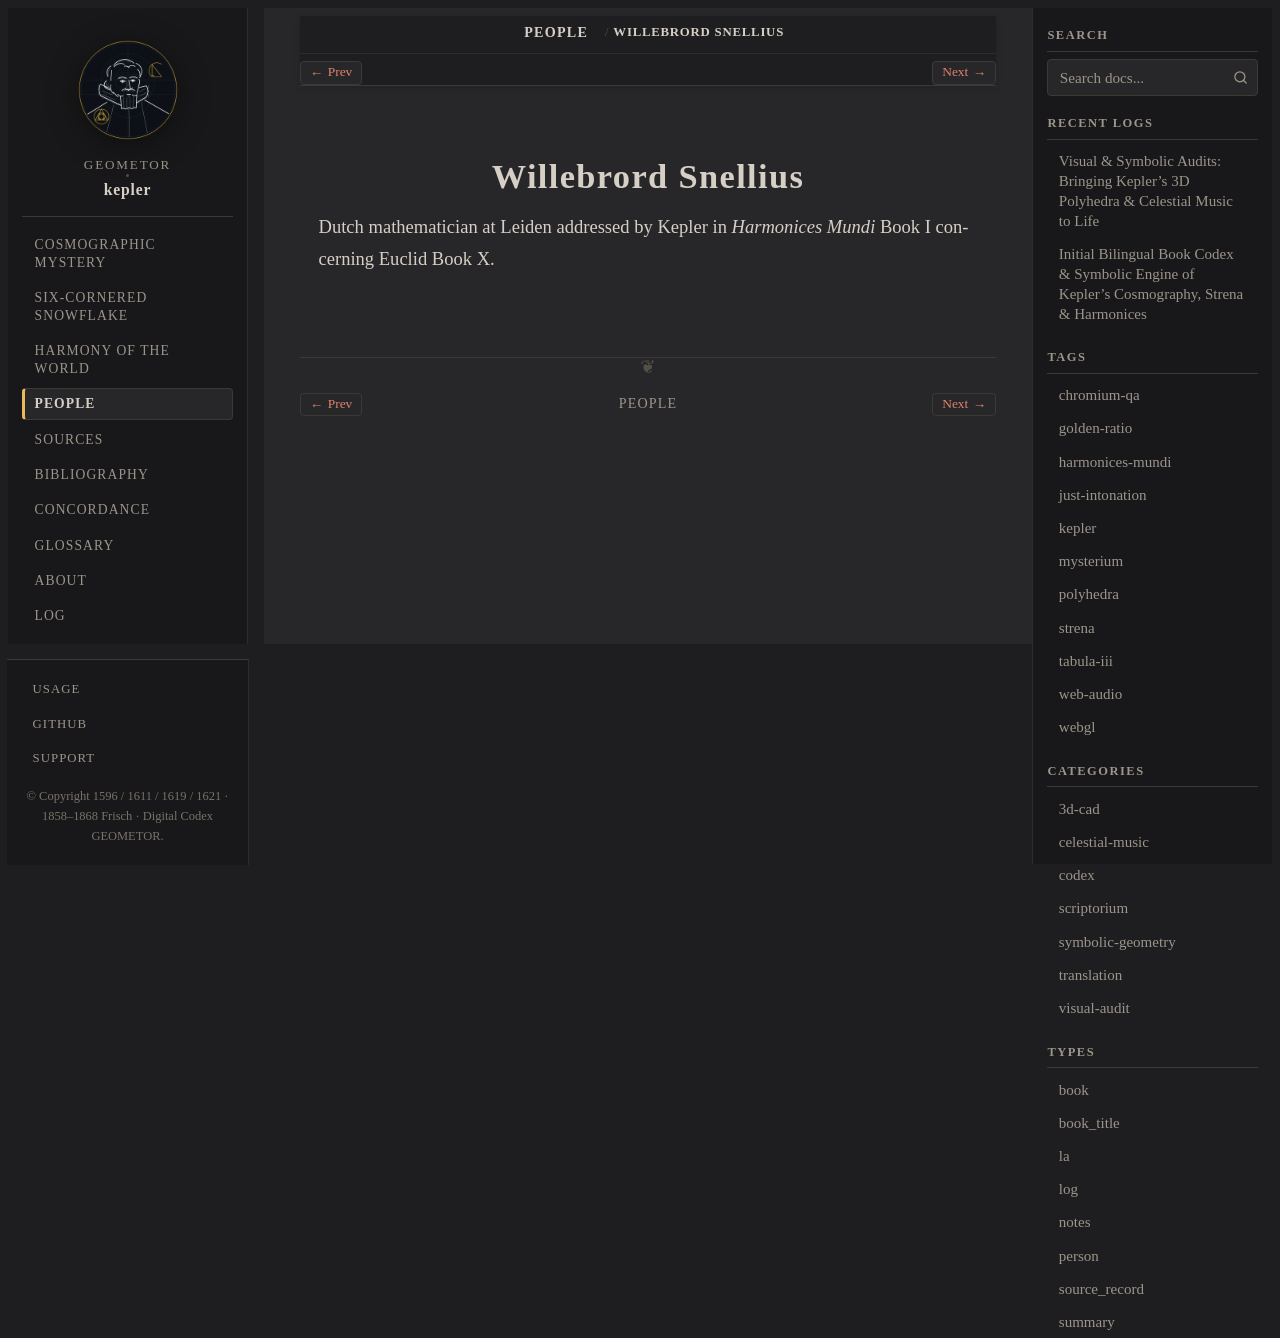

repository: geometor/kepler · page: people/snellius.html · generator: sphinx

:type: person
:death_year: 1626
:death_label: 1626
:lifespan: 1580 – 1626
:excerpt: Dutch mathematician at Leiden addressed by Kepler in Harmonices Mundi Book I concerning Euclid Book X.

.. _person-snellius:

Willebrord Snellius
===================

Dutch mathematician at Leiden addressed by Kepler in *Harmonices Mundi* Book I concerning Euclid Book X.
